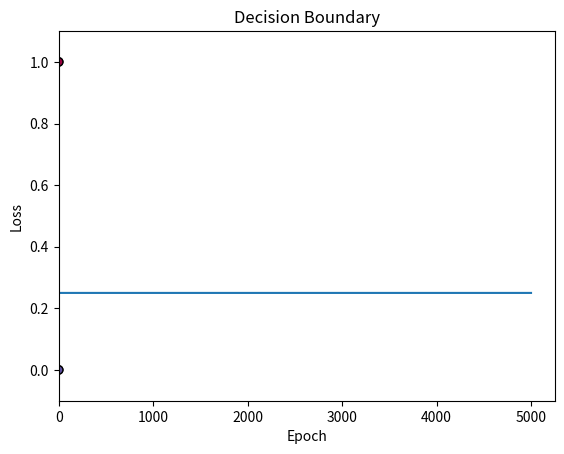

Write the Python code that produced this figure.
import numpy as np
import matplotlib.pyplot as plt

class MultiLayerPerceptron:
    def __init__(self, layer_sizes, activation='sigmoid', learning_rate=0.1):
        """
        Initialize a Multi-Layer Perceptron
        
        Parameters:
        layer_sizes (list): List of integers representing the number of neurons in each layer
                           (including input and output layers)
        activation (str): Activation function to use ('sigmoid' or 'relu')
        learning_rate (float): Learning rate for gradient descent
        """
        self.layer_sizes = layer_sizes
        self.num_layers = len(layer_sizes)
        self.learning_rate = learning_rate
        
        # Set activation function
        if activation == 'sigmoid':
            self.activation = self._sigmoid
            self.activation_derivative = self._sigmoid_derivative
        elif activation == 'relu':
            self.activation = self._relu
            self.activation_derivative = self._relu_derivative
        else:
            raise ValueError("Activation function must be 'sigmoid' or 'relu'")
        
        # Initialize weights and biases
        self.weights = []
        self.biases = []
        
        for i in range(1, self.num_layers):
            # Initialize weights with small random values
            w = np.random.randn(layer_sizes[i-1], layer_sizes[i]) * 0.1
            b = np.zeros((1, layer_sizes[i]))
            
            self.weights.append(w)
            self.biases.append(b)
    
    def _sigmoid(self, x):
        """Sigmoid activation function"""
        return 1 / (1 + np.exp(-x))
    
    def _sigmoid_derivative(self, x):
        """Derivative of sigmoid function"""
        return x * (1 - x)
    
    def _relu(self, x):
        """ReLU activation function"""
        return np.maximum(0, x)
    
    def _relu_derivative(self, x):
        """Derivative of ReLU function"""
        return np.where(x > 0, 1, 0)
    
    def forward(self, X):
        """
        Forward propagation
        
        Parameters:
        X (numpy.ndarray): Input data of shape (n_samples, input_size)
        
        Returns:
        list: Activations of each layer including input
        list: Pre-activation values of each layer
        """
        activations = [X]
        pre_activations = []
        
        A = X
        for i in range(self.num_layers - 1):
            Z = np.dot(A, self.weights[i]) + self.biases[i]
            pre_activations.append(Z)
            A = self.activation(Z)
            activations.append(A)
            
        return activations, pre_activations
    
    def backward(self, X, y, activations, pre_activations):
        """
        Backward propagation
        
        Parameters:
        X (numpy.ndarray): Input data
        y (numpy.ndarray): Target values
        activations (list): Activations from forward propagation
        pre_activations (list): Pre-activations from forward propagation
        
        Returns:
        list: Weight gradients
        list: Bias gradients
        """
        m = X.shape[0]
        
        # Calculate output layer error (delta)
        delta = activations[-1] - y
        
        weight_gradients = []
        bias_gradients = []
        
        # Loop backwards through layers
        for layer in range(self.num_layers - 2, -1, -1):
            # Calculate weight and bias gradients
            weight_grad = np.dot(activations[layer].T, delta) / m
            bias_grad = np.sum(delta, axis=0, keepdims=True) / m
            
            weight_gradients.insert(0, weight_grad)
            bias_gradients.insert(0, bias_grad)
            
            # Calculate delta for next layer (if not at input layer)
            if layer > 0:
                delta = np.dot(delta, self.weights[layer].T) * self.activation_derivative(activations[layer])
        
        return weight_gradients, bias_gradients
    
    def update_parameters(self, weight_gradients, bias_gradients):
        """Update weights and biases using gradients"""
        for i in range(len(self.weights)):
            self.weights[i] -= self.learning_rate * weight_gradients[i]
            self.biases[i] -= self.learning_rate * bias_gradients[i]
    
    def train(self, X, y, epochs=1000, batch_size=None, verbose=True):
        """
        Train the neural network
        
        Parameters:
        X (numpy.ndarray): Training data
        y (numpy.ndarray): Training targets
        epochs (int): Number of training epochs
        batch_size (int): Size of mini-batches (None for batch gradient descent)
        verbose (bool): Whether to print progress
        
        Returns:
        list: Training loss history
        """
        m = X.shape[0]
        loss_history = []
        
        for epoch in range(epochs):
            # Mini-batch gradient descent
            if batch_size:
                indices = np.random.permutation(m)
                for i in range(0, m, batch_size):
                    batch_indices = indices[i:min(i + batch_size, m)]
                    X_batch = X[batch_indices]
                    y_batch = y[batch_indices]
                    
                    # Forward pass
                    activations, pre_activations = self.forward(X_batch)
                    
                    # Backward pass
                    weight_gradients, bias_gradients = self.backward(X_batch, y_batch, activations, pre_activations)
                    
                    # Update parameters
                    self.update_parameters(weight_gradients, bias_gradients)
            
            # Batch gradient descent
            else:
                # Forward pass
                activations, pre_activations = self.forward(X)
                
                # Backward pass
                weight_gradients, bias_gradients = self.backward(X, y, activations, pre_activations)
                
                # Update parameters
                self.update_parameters(weight_gradients, bias_gradients)
            
            # Calculate and store loss
            activations, _ = self.forward(X)
            predictions = activations[-1]
            loss = np.mean(np.square(predictions - y))
            loss_history.append(loss)
            
            # Print progress
            if verbose and epoch % (epochs // 10) == 0:
                print(f"Epoch {epoch}/{epochs}, Loss: {loss:.6f}")
        
        return loss_history
    
    def predict(self, X):
        """Make predictions for input data X"""
        activations, _ = self.forward(X)
        return activations[-1]


# Example usage
if __name__ == "__main__":
    # Generate a simple dataset (XOR problem)
    X = np.array([[0, 0], [0, 1], [1, 0], [1, 1]])
    y = np.array([[0], [1], [1], [0]])
    
    # Create and train MLP
    mlp = MultiLayerPerceptron(layer_sizes=[2, 4, 1], activation='sigmoid', learning_rate=0.5)
    loss_history = mlp.train(X, y, epochs=5000, verbose=True)
    
    # Make predictions
    predictions = mlp.predict(X)
    print("\nPredictions:")
    for i in range(len(X)):
        print(f"Input: {X[i]}, Target: {y[i][0]}, Prediction: {predictions[i][0]:.4f}")
    
    # Plot loss history
    plt.plot(loss_history)
    plt.title('Training Loss')
    plt.xlabel('Epoch')
    plt.ylabel('Loss')
    plt.show()
    
    # Plot decision boundary (only works for 2D input)
    if X.shape[1] == 2:
        h = 0.01
        x_min, x_max = X[:, 0].min() - 0.1, X[:, 0].max() + 0.1
        y_min, y_max = X[:, 1].min() - 0.1, X[:, 1].max() + 0.1
        xx, yy = np.meshgrid(np.arange(x_min, x_max, h), np.arange(y_min, y_max, h))
        
        Z = mlp.predict(np.c_[xx.ravel(), yy.ravel()])
        Z = Z.reshape(xx.shape)
        
        plt.contourf(xx, yy, Z, cmap=plt.cm.Spectral)
        plt.scatter(X[:, 0], X[:, 1], c=y.ravel(), cmap=plt.cm.Spectral, edgecolors='k')
        plt.title('Decision Boundary')
        plt.show()
